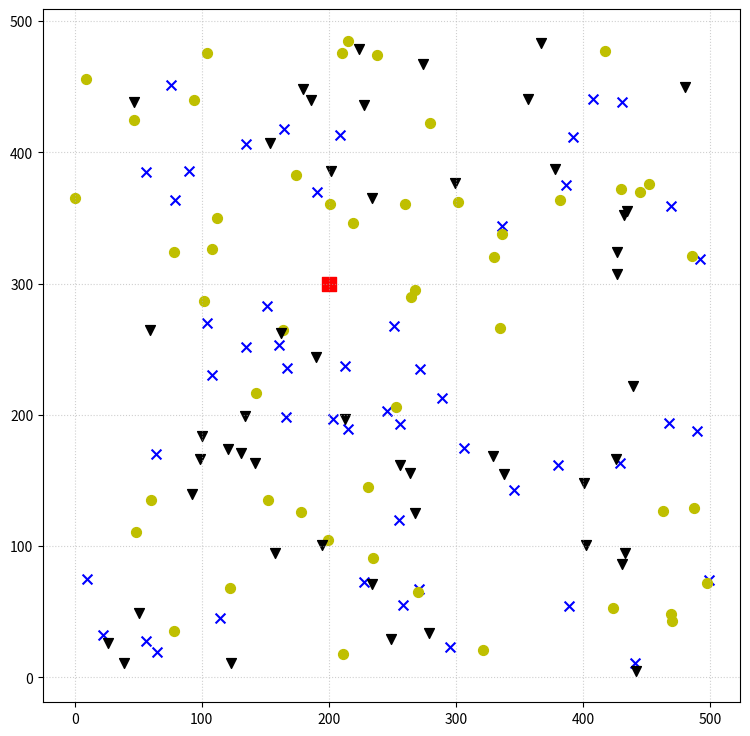

This figure's Python source:
import numpy as np
import matplotlib.pyplot as plt

num = 50
trains = np.random.randint(0, 500, size=(150, 2))

labels = np.array([0]*num + [1]*num + [2]*num)

test_point = np.array([200, 300])

distances = np.sqrt(np.sum((trains - test_point)**2, axis=1))

k = 7
nearest_indices = np.argsort(distances)[:k]
nearest_labels = labels[nearest_indices]

counts = np.bincount(nearest_labels)
prediction = np.argmax(counts)

label_names = ['藍色 X', '黃色 O', '黑色 V']
result_name = label_names[prediction]

plt.figure(figsize=(9, 9))

plt.scatter(trains[0:50, 0], trains[0:50, 1], s=50, c='b', marker='x', label='Blue X')
plt.scatter(trains[50:100, 0], trains[50:100, 1], s=50, c='y', marker='o', label='Yellow O')
plt.scatter(trains[100:150, 0], trains[100:150, 1], s=50, c='k', marker='v', label='Black V')
plt.scatter(test_point[0], test_point[1], s=100, c='r', marker='s', label='Target (200,300)')

plt.grid(True, linestyle=':', alpha=0.6)
plt.show()

print(f"在 K=7 的情況下，座標 (200, 300) 附近的標籤分別為: {nearest_labels}")
print(f"根據投票結果，該點屬於: {result_name}")
